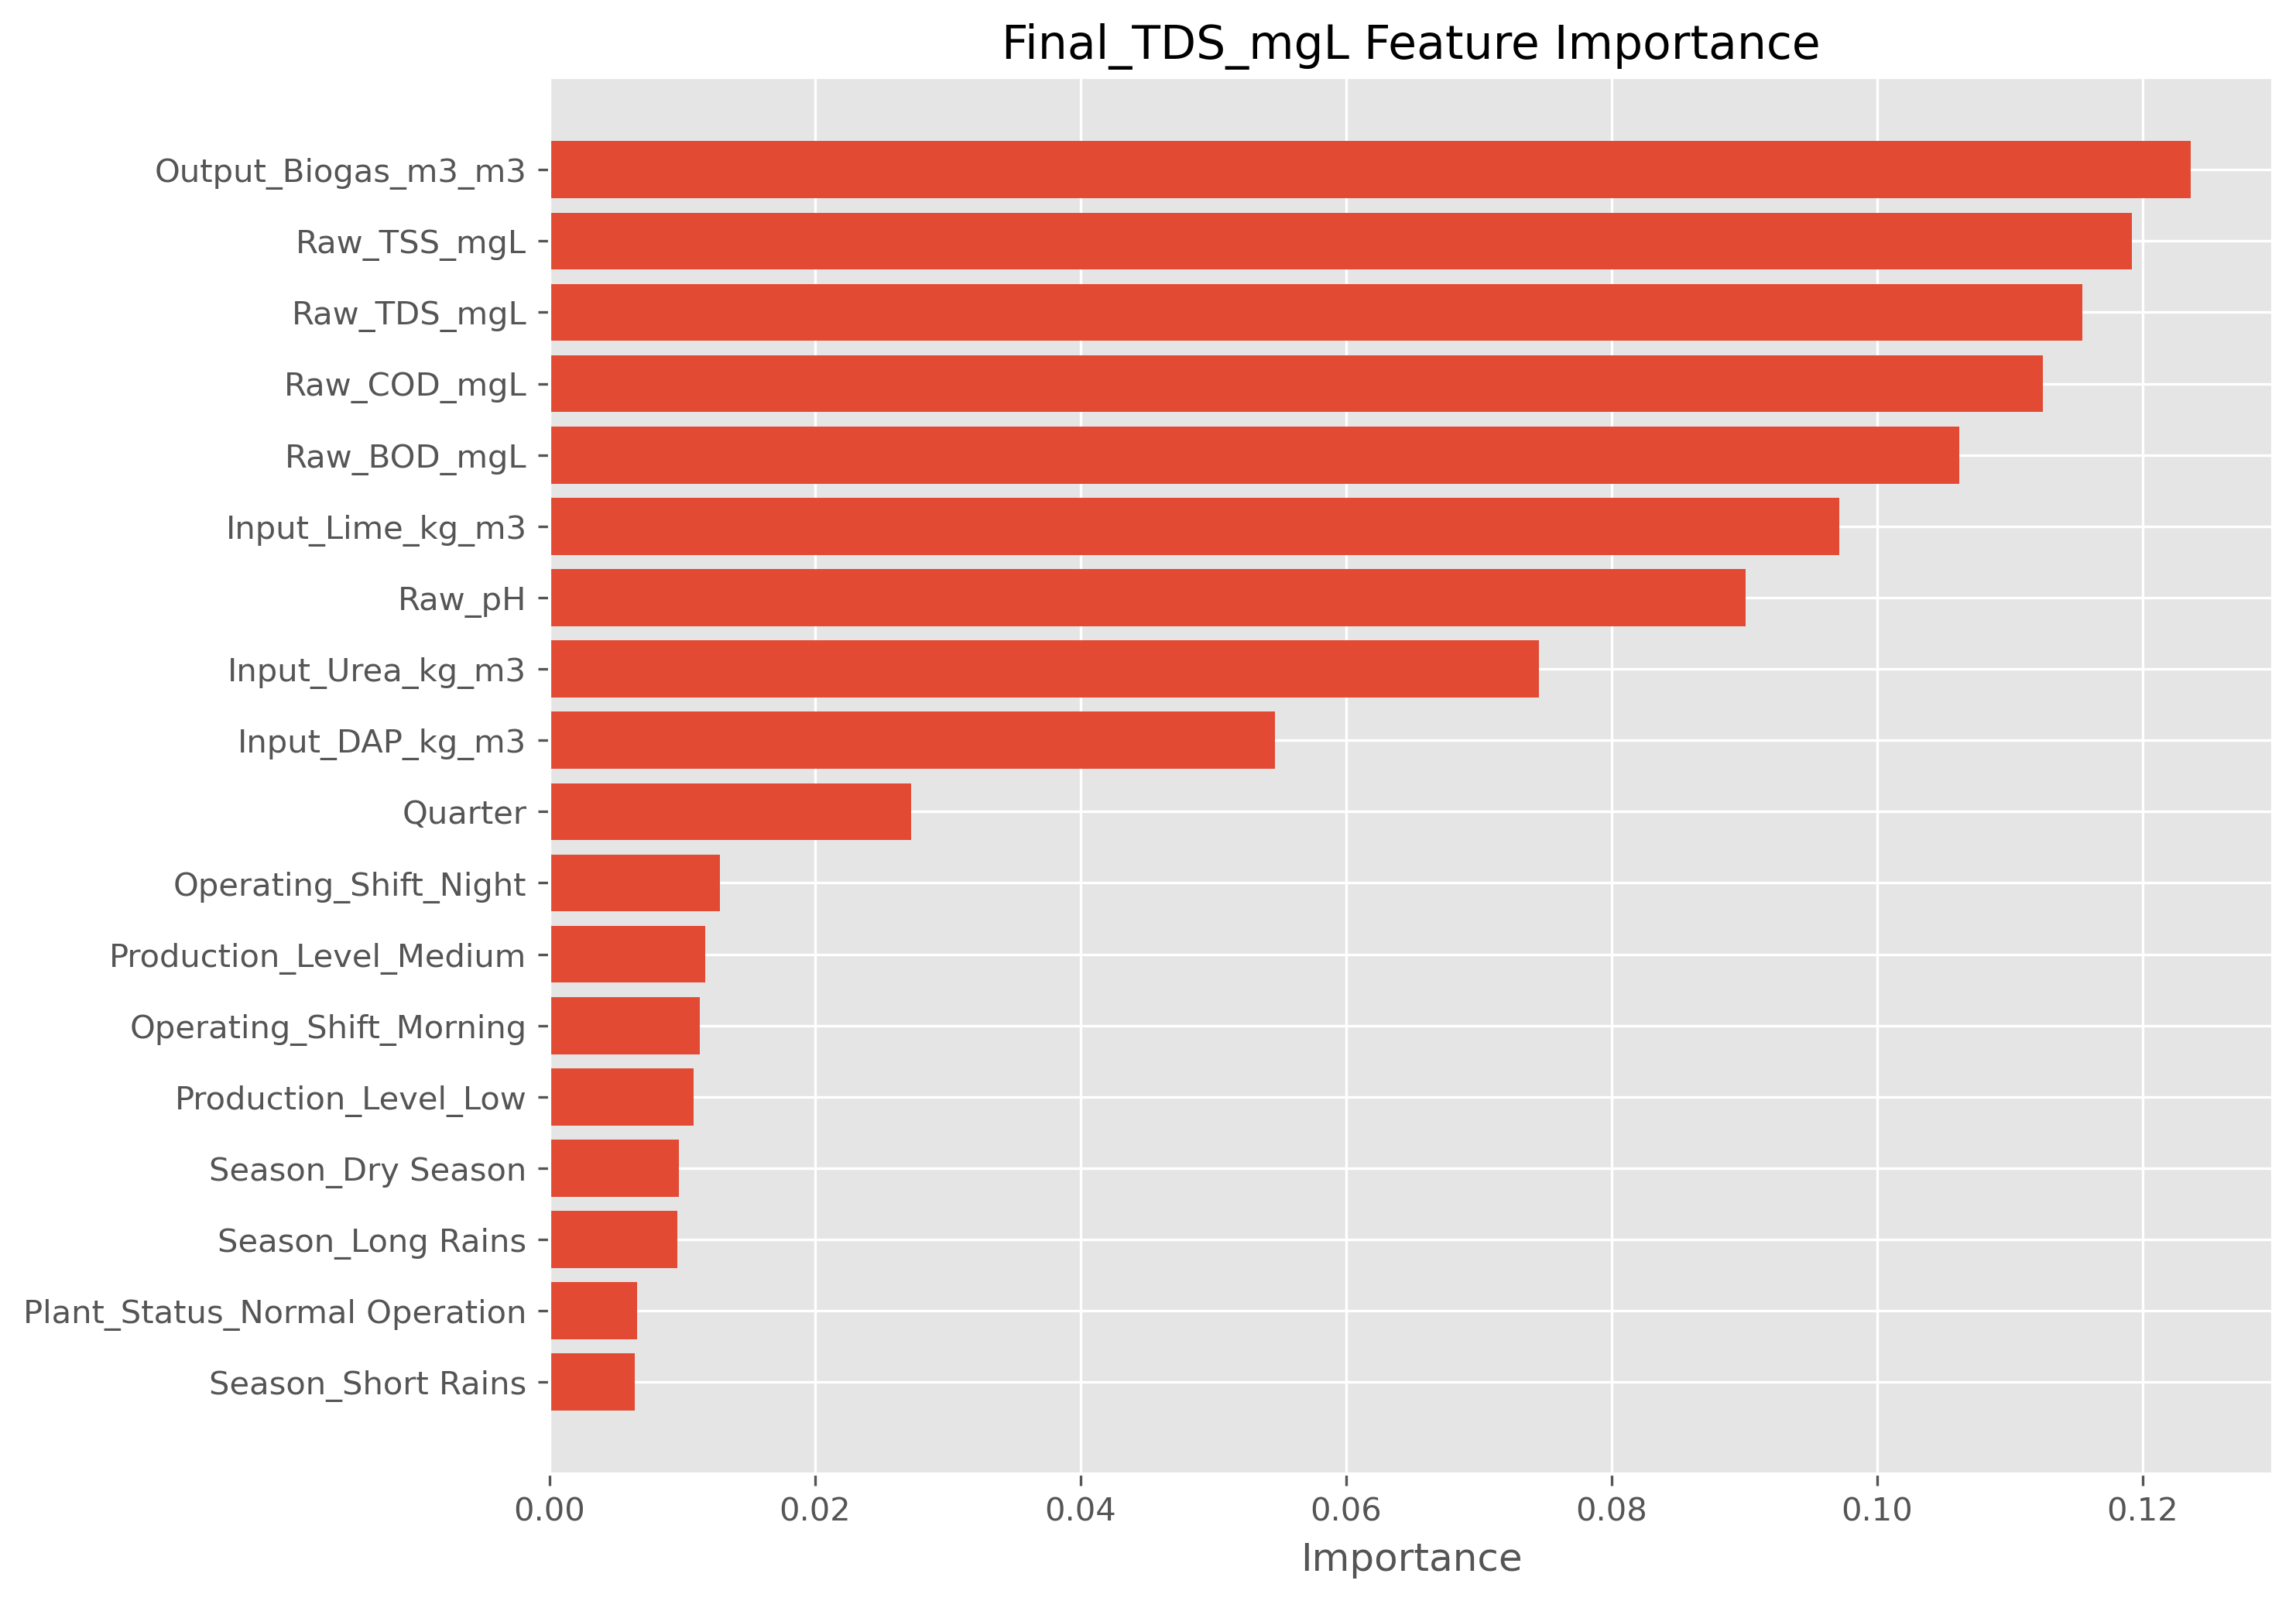

Data behind this chart, as committed beside it:
Feature, Importance
Output_Biogas_m3_m3, 0.1237
Raw_TSS_mgL, 0.1192
Raw_TDS_mgL, 0.1155
Raw_COD_mgL, 0.1125
Raw_BOD_mgL, 0.1062
Input_Lime_kg_m3, 0.09717
Raw_pH, 0.09013
Input_Urea_kg_m3, 0.07456
Input_DAP_kg_m3, 0.05464
Quarter, 0.02724
Operating_Shift_Night, 0.01283
Production_Level_Medium, 0.01173
Operating_Shift_Morning, 0.01134
Production_Level_Low, 0.01085
Season_Dry Season, 0.009774
Season_Long Rains, 0.009635
Plant_Status_Normal Operation, 0.006593
Season_Short Rains, 0.006468
